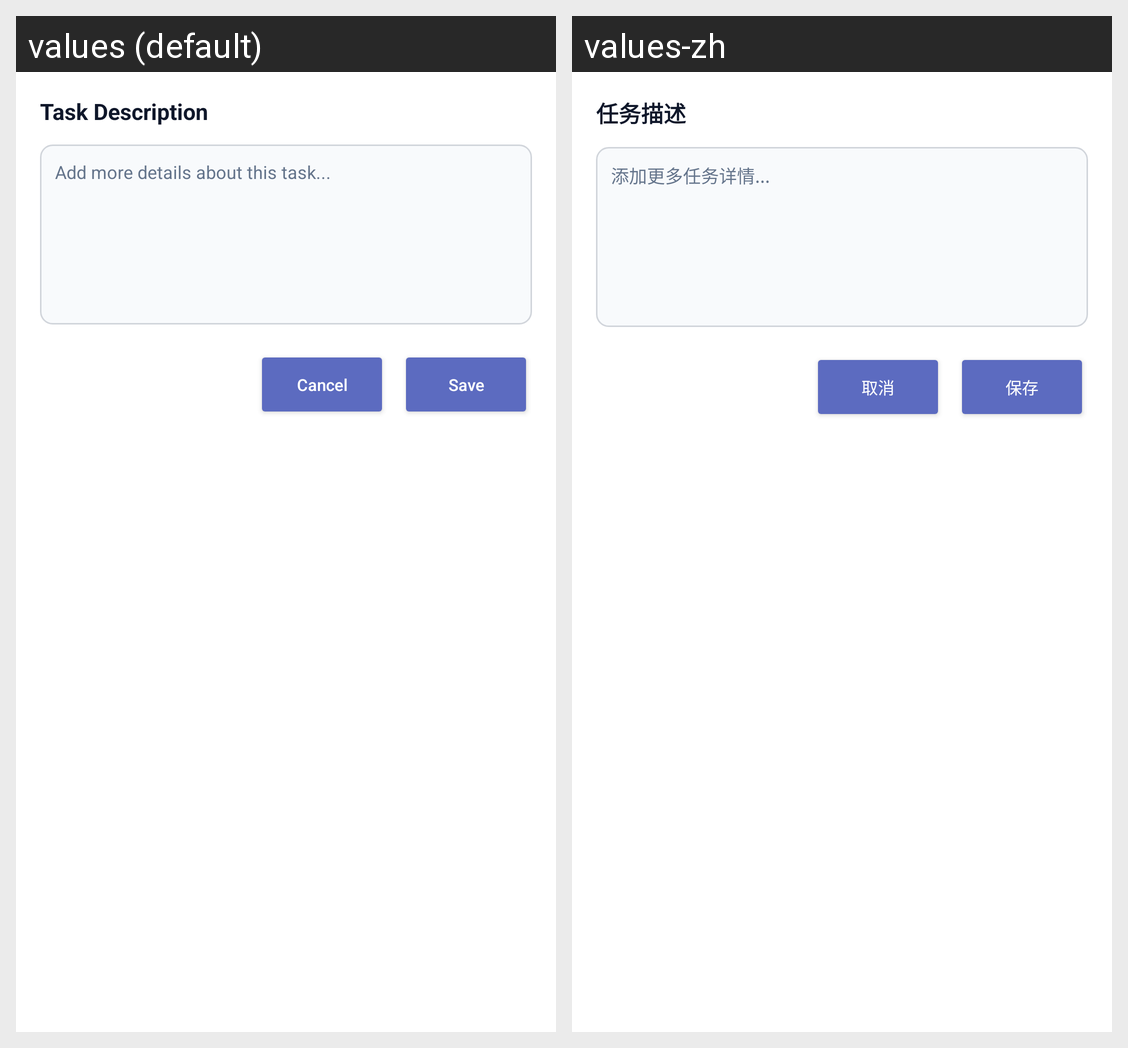

The same Android screen rendered under two of its app's locales, left to right. List the strings drawn on it with the default value and each locale's translation.
Android screen res/layout/dialog_description.xml rendered under 2 locales, left to right: values (default), values-zh. Device: Nexus 5 (rendered at 1080×1920; each locale shown at half size, 540×960, under a caption strip naming it); theme Theme.WidgetCalendar.
Strings drawn on this screen, with the default value and each locale's value (text and hints the layout hard-codes, and strings that could not be matched under every locale, appear in the picture but are not listed):

description_title
  values: Task Description
  values-zh: 任务描述

description_hint
  values: Add more details about this task...
  values-zh: 添加更多任务详情...

cancel
  values: Cancel
  values-zh: 取消

save
  values: Save
  values-zh: 保存
